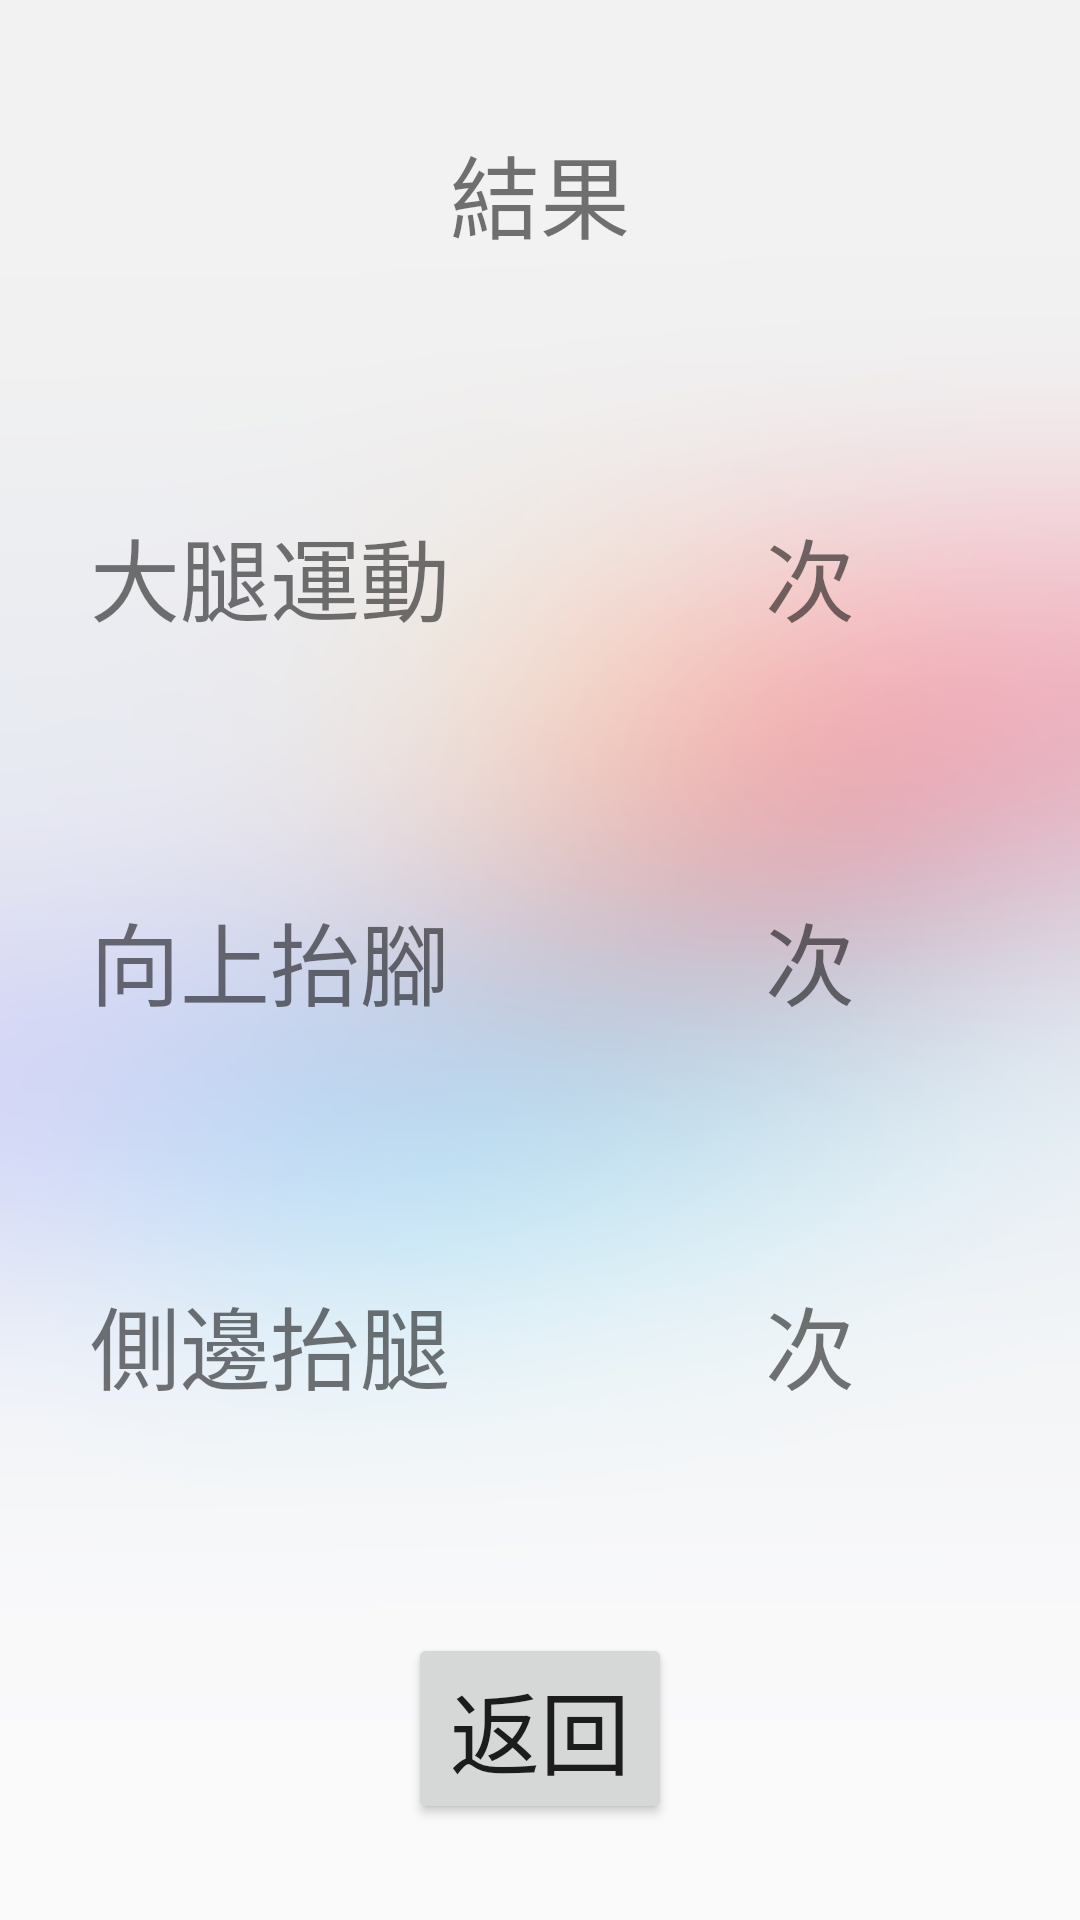

Here is an Android app screen rendered from its layout file. Give the layout XML and the strings, colors and styles it references.
<!-- AndroidManifest.xml: application theme Theme.Design.Light.NoActionBar -->
<!-- res/layout/activity_user6_result.xml -->
<?xml version="1.0" encoding="utf-8"?>
<androidx.constraintlayout.widget.ConstraintLayout xmlns:android="http://schemas.android.com/apk/res/android"
xmlns:tools="http://schemas.android.com/tools"
android:layout_width="match_parent"
android:layout_height="match_parent"
xmlns:app="http://schemas.android.com/apk/res-auto">

<ImageView
    android:id="@+id/imageView_background"
    android:src="@drawable/background_0"
    android:scaleType="fitXY"
    android:layout_height="match_parent"
    android:layout_width="match_parent" />

<androidx.constraintlayout.widget.Guideline
    android:id="@+id/guideline_20"
    android:layout_width="match_parent"
    android:layout_height="match_parent"
    android:orientation="horizontal"
    app:layout_constraintGuide_percent="0.20" />

<androidx.constraintlayout.widget.Guideline
    android:id="@+id/guideline_80"
    android:layout_width="match_parent"
    android:layout_height="match_parent"
    android:orientation="horizontal"
    app:layout_constraintGuide_percent="0.80" />

<androidx.constraintlayout.widget.Guideline
    android:id="@+id/guideline_0"
    android:layout_width="match_parent"
    android:layout_height="match_parent"
    android:orientation="horizontal"
    app:layout_constraintGuide_percent="0.00" />

<androidx.constraintlayout.widget.Guideline
    android:id="@+id/guideline_100"
    android:layout_width="match_parent"
    android:layout_height="match_parent"
    android:orientation="horizontal"
    app:layout_constraintGuide_percent="1.00" />

<androidx.constraintlayout.widget.Guideline
    android:id="@+id/guideline_V50"
    android:layout_width="match_parent"
    android:layout_height="match_parent"
    android:orientation="vertical"
    app:layout_constraintGuide_percent="0.50" />

<androidx.constraintlayout.widget.Guideline
    android:id="@+id/guideline_V0"
    android:layout_width="match_parent"
    android:layout_height="match_parent"
    android:orientation="vertical"
    app:layout_constraintGuide_percent="0.00" />

<androidx.constraintlayout.widget.Guideline
    android:id="@+id/guideline_V100"
    android:layout_width="match_parent"
    android:layout_height="match_parent"
    android:orientation="vertical"
    app:layout_constraintGuide_percent="1.00" />

<TextView
    android:layout_width="match_parent"
    android:layout_height="wrap_content"
    app:layout_constraintLeft_toRightOf="@id/guideline_V0"
    app:layout_constraintRight_toLeftOf="@id/guideline_V100"
    app:layout_constraintTop_toBottomOf="@id/guideline_0"
    app:layout_constraintBottom_toTopOf="@id/guideline_20"
    android:gravity="center"
    android:text="結果"
    android:textSize="30dp"
    />

<LinearLayout
    android:layout_width="wrap_content"
    android:layout_height="0dp"
    android:orientation="vertical"
    app:layout_constraintBottom_toTopOf="@+id/guideline_80"
    app:layout_constraintTop_toBottomOf="@id/guideline_20"
    app:layout_constraintLeft_toRightOf="@id/guideline_V0"
    app:layout_constraintRight_toLeftOf="@id/guideline_V50" >


    <TextView
        android:layout_width="match_parent"
        android:layout_height="wrap_content"
        android:layout_gravity="center"
        android:layout_weight="1"
        android:gravity="center"
        android:text="大腿運動"
        android:textSize="30dp" />

    <TextView
        android:layout_width="match_parent"
        android:layout_height="wrap_content"
        android:layout_gravity="center"
        android:layout_weight="1"
        android:gravity="center"
        android:text="向上抬腳"
        android:textSize="30dp" />

    <TextView
        android:layout_width="match_parent"
        android:layout_height="wrap_content"
        android:layout_gravity="center"
        android:layout_weight="1"
        android:gravity="center"
        android:text="側邊抬腿"
        android:textSize="30dp" />

</LinearLayout>

<LinearLayout
    android:layout_width="wrap_content"
    android:layout_height="0dp"
    android:orientation="vertical"
    app:layout_constraintBottom_toTopOf="@+id/guideline_80"
    app:layout_constraintTop_toBottomOf="@id/guideline_20"
    app:layout_constraintRight_toRightOf="@id/guideline_V100"
    app:layout_constraintLeft_toRightOf="@id/guideline_V50" >


    <TextView
        android:id="@+id/txtFirstTime"
        android:layout_width="match_parent"
        android:layout_height="wrap_content"
        android:layout_gravity="center"
        android:layout_weight="1"
        android:gravity="center"
        android:text="次"
        android:textSize="30dp" />

    <TextView
        android:id="@+id/txtSecondTime"
        android:layout_width="match_parent"
        android:layout_height="wrap_content"
        android:layout_gravity="center"
        android:layout_weight="1"
        android:gravity="center"
        android:text="次"
        android:textSize="30dp" />

    <TextView
        android:id="@+id/txtThirdTime"
        android:layout_width="match_parent"
        android:layout_height="wrap_content"
        android:layout_gravity="center"
        android:layout_weight="1"
        android:gravity="center"
        android:text="次"
        android:textSize="30dp" />

</LinearLayout>

<Button
    android:id="@+id/btnReturn"
    android:layout_width="wrap_content"
    android:layout_height="wrap_content"
    app:layout_constraintTop_toBottomOf="@id/guideline_80"
    app:layout_constraintBottom_toTopOf="@id/guideline_100"
    app:layout_constraintRight_toLeftOf="@id/guideline_V100"
    app:layout_constraintLeft_toRightOf="@id/guideline_V0"
    android:text="返回"
    android:textSize="30dp" />

</androidx.constraintlayout.widget.ConstraintLayout>
<!-- resources referenced by this layout -->
<resources>
  <!-- drawable background_0: jpg bitmap (drawable, 17565 bytes) -->
</resources>
